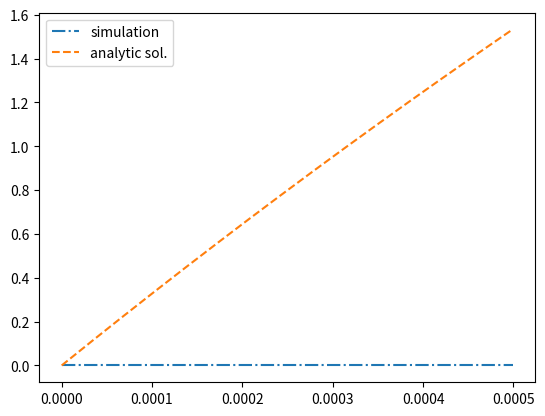

Source code (Python):
#!/usr/bin/env python

""" implement the euler method for numerical integration """

import numpy as np
import matplotlib.pyplot as plt


def x_dot(x):
    return - 1 / 0.003 * x[0] + 1 / 300.0


def euler(x, functions, length):
    """ euler method """
    dt = 0.000001
    n = int(length / dt)
    record = np.zeros(shape=(len(x), int(n)))
    # store initial conditions
    for enum in enumerate(x):
        record[enum[0], 0] = enum[1]

    # run numerical integration
    for time in range(int(n) - 1):
        for i in range(len(x)):
            x[i] += functions[i](x) * dt
            record[i, time + 1] = x[i]

    return record, n


def solution(x):
    return 10 * (1 - np.exp(- x / 0.003))


def main():
    x = [0]
    dots = [x_dot]

    end = 0.0005
    x_record, count = euler(x, dots, end)
    time = np.linspace(0, end, count, endpoint=False)

    plt.plot(time, x_record[0], ls='-.', label='simulation')
    plt.plot(time, solution(time), ls='--', label='analytic sol.')
    plt.legend()
    plt.show()


if __name__ == "__main__":
    main()
